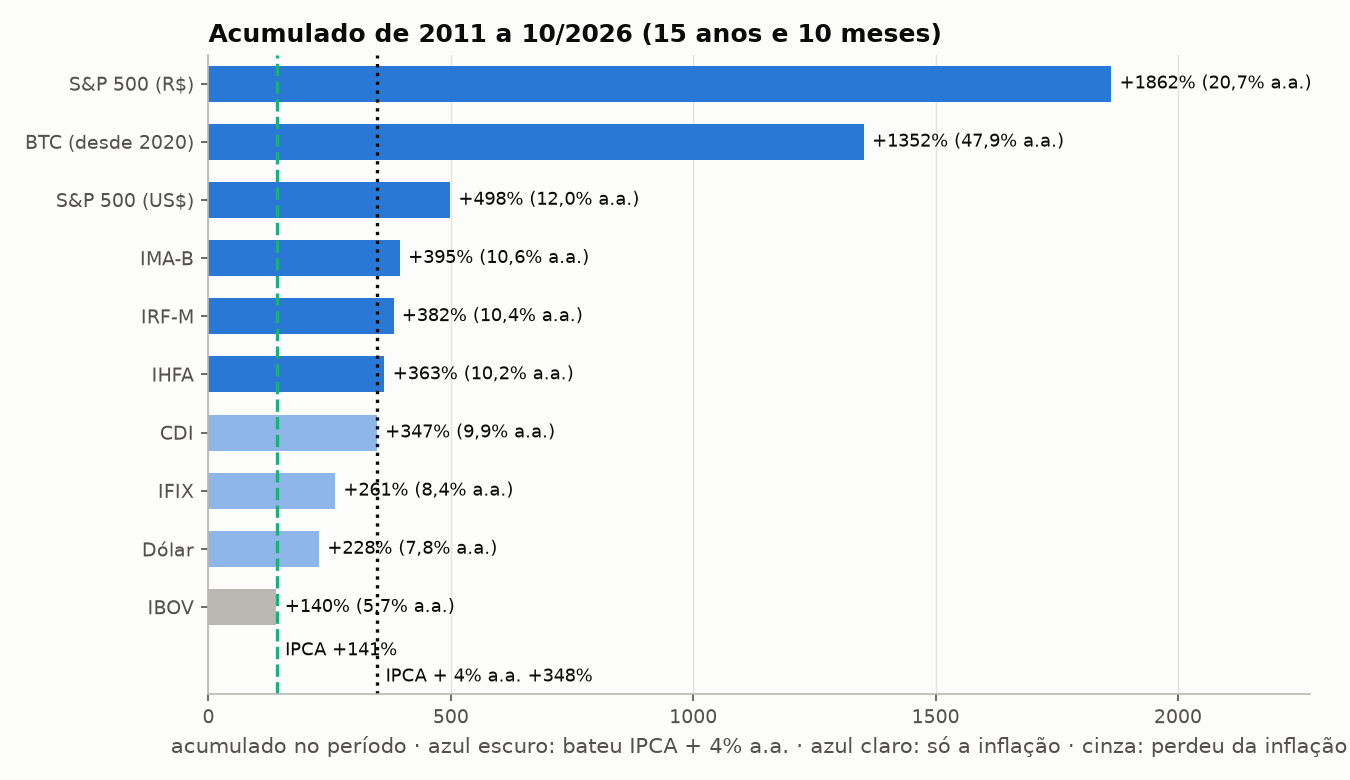

The table this chart was drawn from, first rows:
, acumulado_pct, ao_ano_pct, desde, meses
S&P 500 (R$), 1862, 20.68, 2011, 190.0
BTC, 1352, 47.92, 2020, 82.0
S&P 500 (US$), 498.3, 11.96, 2011, 190.0
IMA-B, 394.8, 10.63, 2011, 190.0
IRF-M, 381.7, 10.44, 2011, 190.0
IHFA, 363, 10.16, 2011, 190.0
CDI, 347.2, 9.92, 2011, 190.0
IFIX, 261.2, 8.45, 2011, 190.0
Dólar, 228, 7.79, 2011, 190.0
IPCA, 140.9, 5.71, 2011, 190.0
IBOV, 140.2, 5.69, 2011, 190.0
